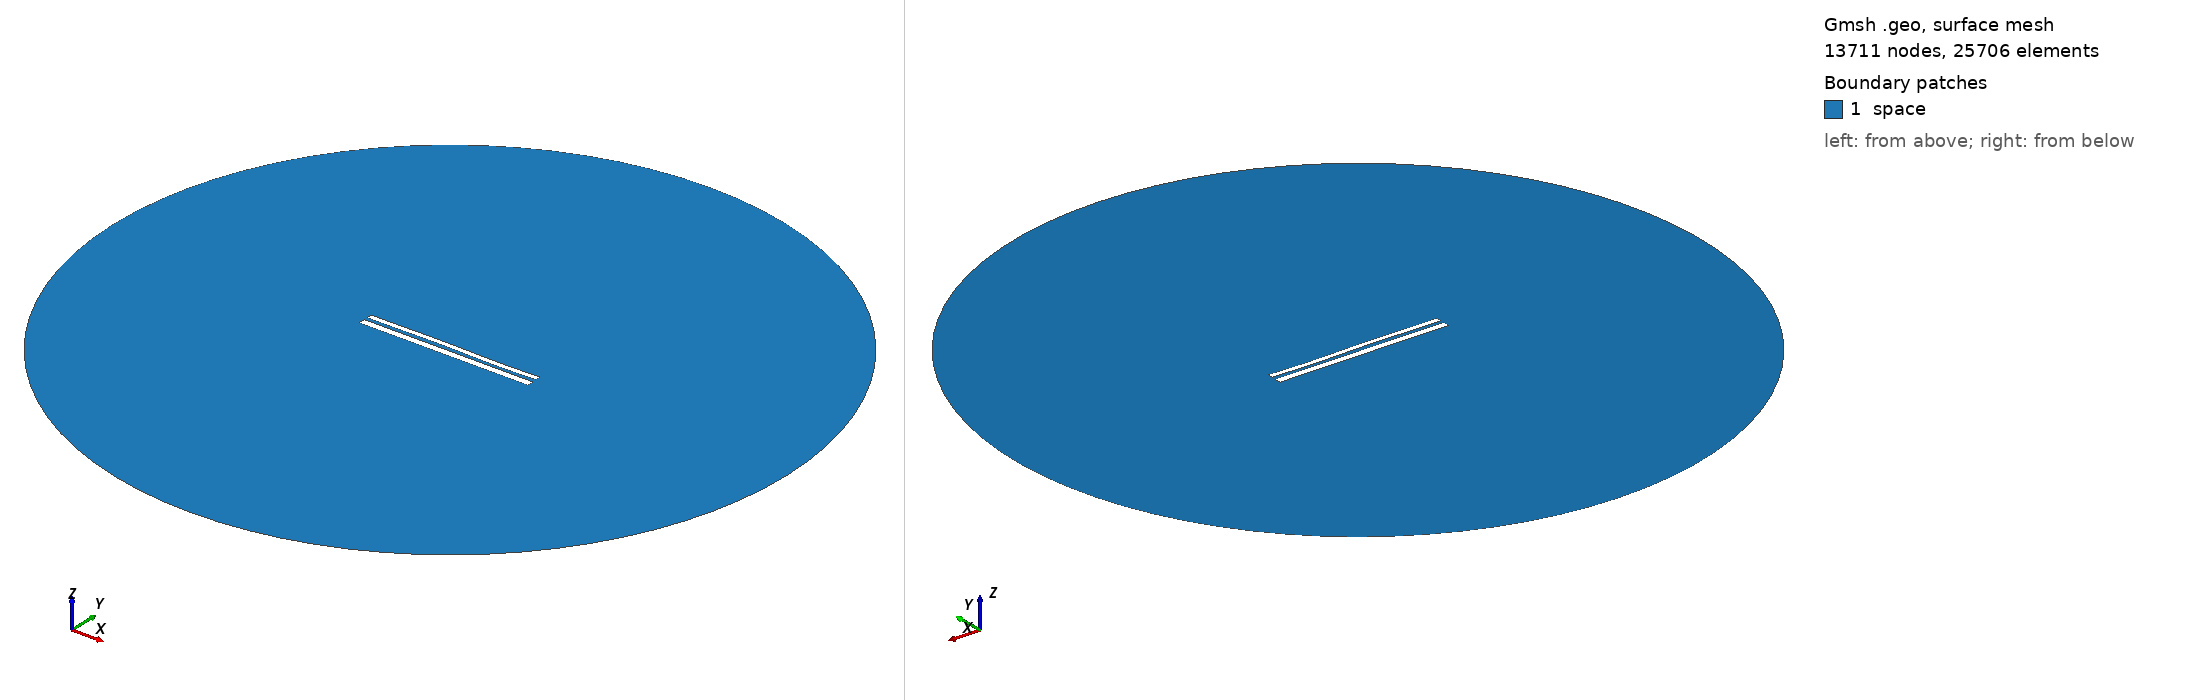

Gmsh geometry script, surface-meshed: 13711 nodes, 25706 surface elements. Boundary patches (legend numbers): 1 space. Left view from above one corner, right view from below the opposite corner. Legend entries are the model's physical surfaces. The drawing asked Gmsh for element sizes between 1% and 20% of the model's largest extent; the script's own settings can give other sizes.

=== 10347.geo (drawn) ===
//---------------------------------------
// Geometry kernel
//---------------------------------------

SetFactory("OpenCASCADE");



//---------------------------------------
// Parameters of the geometry
//---------------------------------------

// Overetch of the upper plate
overetch = 0.375;

// Distance between the plates
distance = 1.75;

// Discretization over the x axis (for the deformation)
nx = 50; 

// Length of the plate
L = 100 - overetch; 

// Number of modes
n = 4; 

// 1st mode coefficient
coeff(1) = 0.0;
beta(1) = 0.596864 * 3.1415926535 / L;

// 2nd mode coefficient
coeff(2) = 0.07499999999999998;
beta(2) = 1.49418 * 3.1415926535 / L;

// 3rd mode coefficient
coeff(3) = 0.15;
beta(3) = 2.50025 * 3.1415926535 / L;

// 4th mode coefficient
coeff(4) = -0.075;
beta(4) = 3.49999 * 3.1415926535 / L;



//---------------------------------------
// Upper plate (deformed rectangle)
//---------------------------------------

// Coordiantes of the upper plate
xmin = -50;
xmax = 50 - overetch;

// Height of the upper plate
yheight = 4 - 2 * overetch;

// Indexes of the points
UpperID[] = {};
LowerID[] = {};
LeftID[] = {};
RightID[] = {};

// Point index
p = 1;

// Horizontal edges
For i In {1:nx}
    x = xmin + (i-1)*(xmax - xmin)/(nx-1);

    y_bottom = distance / 2 + overetch;
    For j In {1:n}
        C = (Cosh(beta(j)*L) + Cos(beta(j)*L)) / (Sinh(beta(j)*L) + Sin(beta(j)*L));
        y_bottom  = y_bottom + coeff(j) * (Cosh(beta(j)*(x+50)) - Cos(beta(j)*(x+50)) - C * (Sinh(beta(j)*(x+50)) - Sin(beta(j)*(x+50))));
    EndFor

    y_top = y_bottom + yheight;

    Point(p) = {x, y_top, 0, 1.0};
    UpperID[i] = p;
    p = p + 1;

    Point(p) = {x, y_bottom, 0, 1.0};
    LowerID[i] = p;
    p = p + 1;
EndFor

// Create point lists
UpperPts[] = {}; LowerPts[] = {};
For i In {1:nx}
  UpperPts[] += {UpperID[i]};
  LowerPts[] += {LowerID[i]};
EndFor

// Build splines
Spline(1) = {UpperPts[]};
Spline(2) = {LowerPts[]};
Line(3) = {LowerPts[nx-1], UpperPts[nx-1]};
Line(4) = {LowerPts[0], UpperPts[0]};

// Build the plane surface
Curve Loop(1) = {2, 3, -1, -4};
Plane Surface(1) = {1};



//---------------------------------------
// Lower plate (rectangle)
//---------------------------------------

// Vertices
Point(1001) = {-50, -1, 0, 1.0};
Point(1002) = { 50, -1, 0, 1.0};
Point(1003) = { 50,  -5, 0, 1.0};
Point(1004) = {-50,  -5, 0, 1.0};

// Edges
Line(5) = {1001, 1002};
Line(6) = {1002, 1003};
Line(7) = {1003, 1004};
Line(8) = {1004, 1001};

// Plane surface
Line Loop(2) = {5, 6, 7, 8};
Plane Surface(2) = {2}; 



//---------------------------------------
// Outer (fictious) boundary
//---------------------------------------

// Points
Point(1005) = {0, 0, 0};       // Center
Point(1006) = {200, 0, 0};     // Start point
Point(1007) = {0, 200, 0};     // 90 degrees
Point(1008) = {-200, 0, 0};    // 180 degrees
Point(1009) = {0, -200, 0};    // 270 degrees

// Circle arcs (each needs start, center, end)
Circle(9) = {1006, 1005, 1007};
Circle(10) = {1007, 1005, 1008};
Circle(11) = {1008, 1005, 1009};
Circle(12) = {1009, 1005, 1006};

// Plane surface for the entire domain
Curve Loop(3) = {9, 10, 11, 12};
Surface(3) = {3};

// Subtract the plates from the whole domain to obtain the actual domain where we want to solve the equations
BooleanDifference{ Surface{3}; Delete; }{ Surface{1}; Surface{2}; Delete; }




//---------------------------------------
// Transfinite Lines/Curves
//---------------------------------------

// Set the number of points on the boundaries
r = 7;

// Plates
Transfinite Curve {1, 2} = 50*r Using Progression 1;
Transfinite Curve {3, 4} = 2*r Using Progression 1;
Transfinite Line {5, 7} = 50*r Using Progression 1;
Transfinite Line {6, 8} = 2*r Using Progression 1;

// Outer boundary
Transfinite Line {9, 10, 11, 12} = 20 Using Progression 1;



//---------------------------------------
// Physical groups
//---------------------------------------                

// Physical curves (boundaries)
Physical Line("force_segment", 10) = {2};
Physical Line("upper_plate", 11) = {1, 3, 4};
Physical Line("lower_plate", 12) = {5, 6, 7, 8};
Physical Line("boundary", 20) = {9, 10, 11, 12};

// Physical Surfaces
Physical Surface("space", 30) = {3};



//---------------------------------------
// 6. Generate the Mesh
//---------------------------------------

// 2D mesh generation
Mesh 2;
